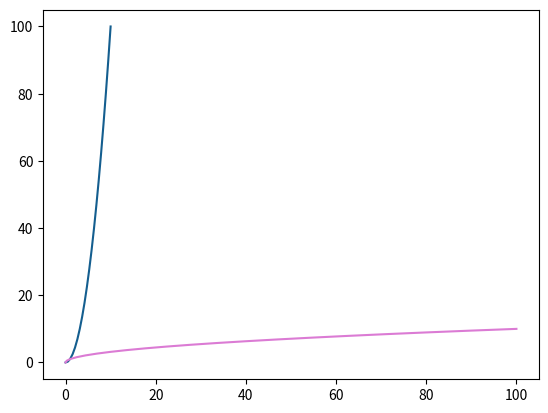
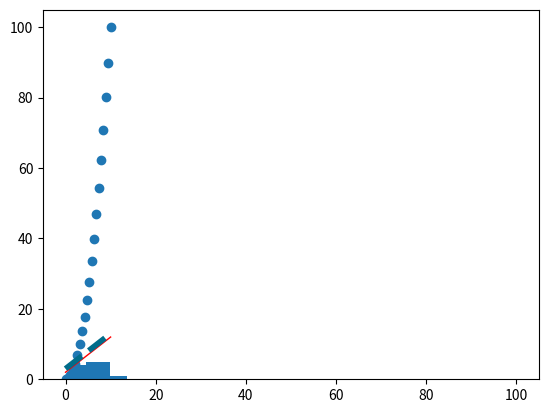

Reproduce these figures in Python, in order.
import numpy as np
import matplotlib.pyplot as plt


data1 = np.linspace(0, 10, 20)
print(data1)

data2 = data1 ** 2
print(data2)
plt.subplots()

my_fig, my_axes = plt.subplots()
type(my_fig)
type(my_axes)

(my_fig, my_axes) = plt.subplots()
my_axes.plot(data1, data2, color = "#145E8F")
my_axes.plot(data2, data1, color = "#DB7BD4")
plt.show()



(my_fig, my_axes) = plt.subplots()
my_axes.plot(data1, data1 + 2, color = "#FF0000", linewidth = 1.0)
my_axes.plot(data1, data1 + 3, color = "#006C8A", linewidth = 4.0, linestyle = "--")
plt.show()



#scatter
plt.scatter(data1, data2)
plt.show()


#histogram
plt.hist(data1, data2)
plt.show()